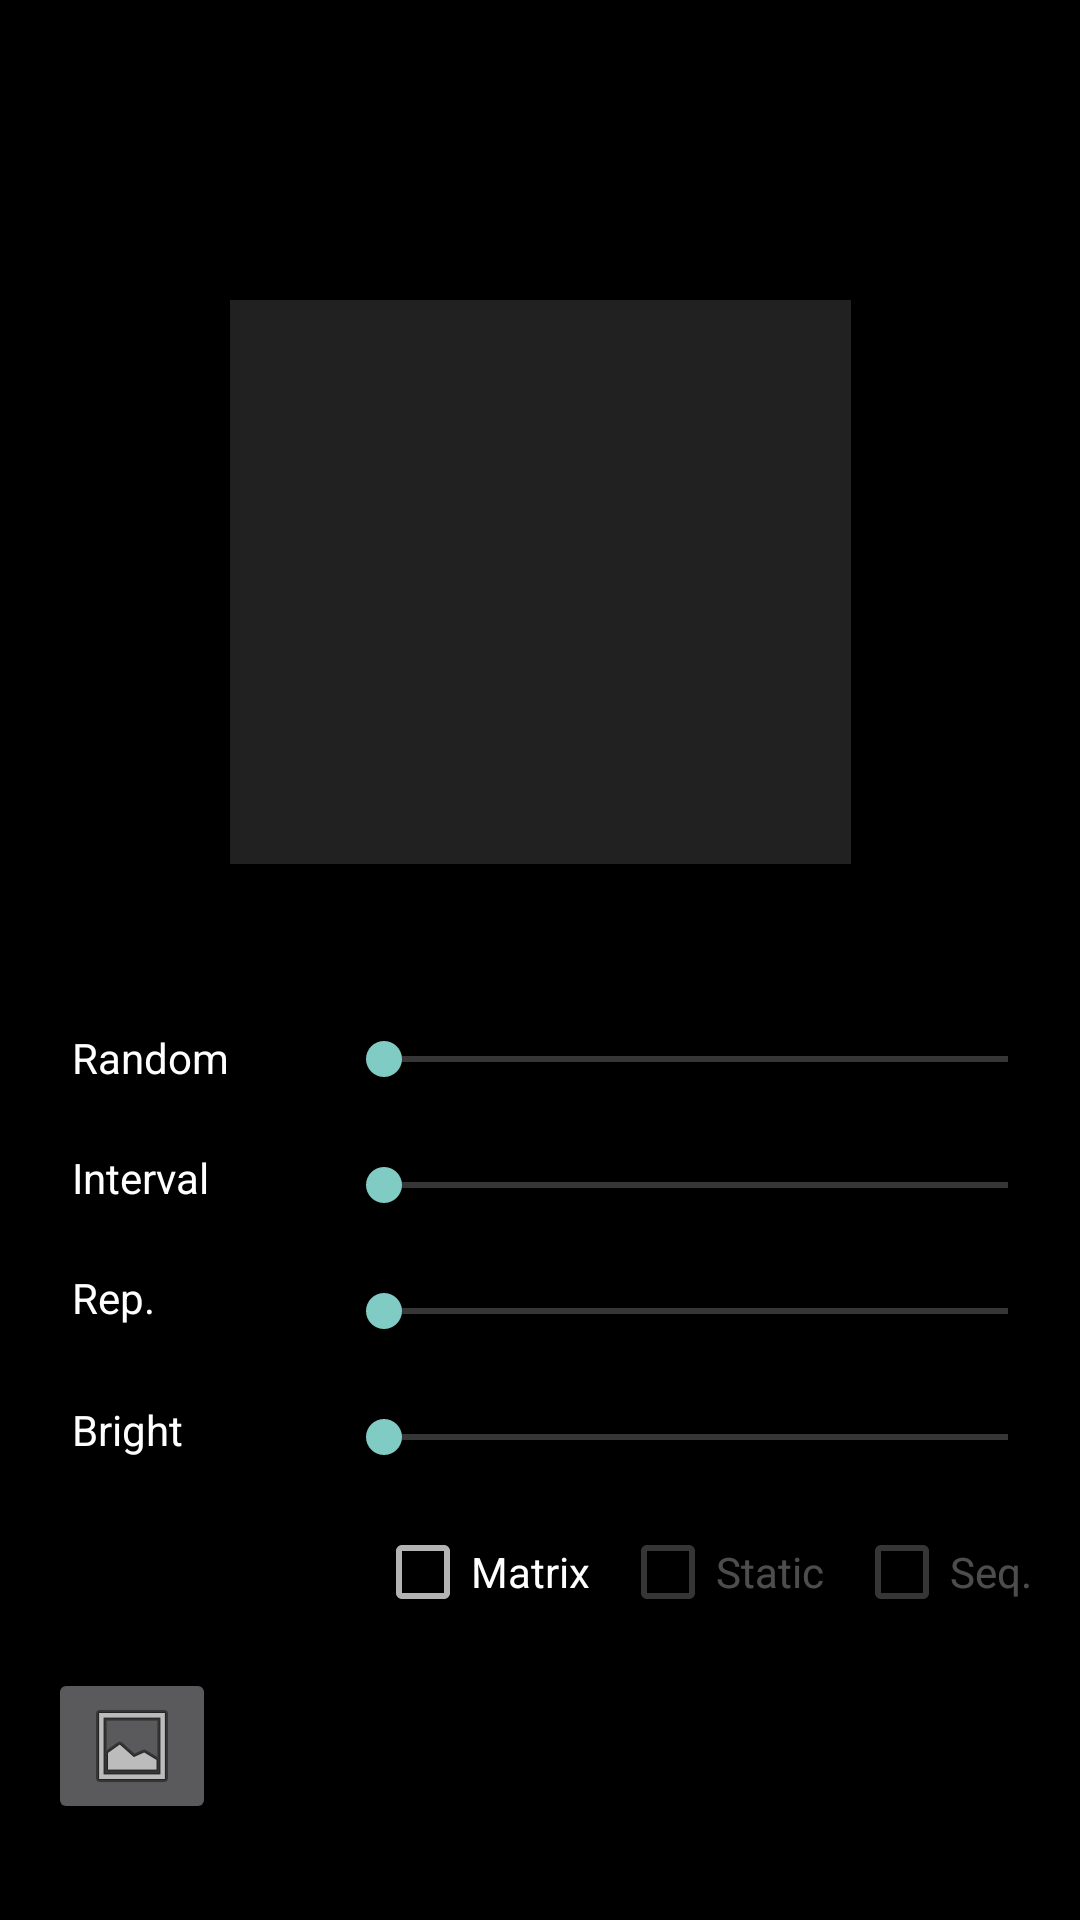

Produce the Android XML layout that renders to this screen, including the resource entries it uses.
<!-- AndroidManifest.xml: application theme Theme.AppCompat.NoActionBar -->
<!-- res/layout/fragment_adress.xml -->
<?xml version="1.0" encoding="utf-8"?>
<FrameLayout xmlns:android="http://schemas.android.com/apk/res/android"
    xmlns:app="http://schemas.android.com/apk/res-auto"
    xmlns:tools="http://schemas.android.com/tools"
    android:layout_width="match_parent"
    android:layout_height="match_parent"
    android:background="#000000"
    android:visibility="visible"
    tools:context=".FragmentAdress">

    <androidx.constraintlayout.widget.ConstraintLayout
        android:layout_width="match_parent"
        android:layout_height="match_parent"
        android:background="#000000"
        android:visibility="visible">


        <TextView
            android:id="@+id/textView5"
            android:layout_width="wrap_content"
            android:layout_height="24dp"
            android:layout_marginStart="24dp"
            android:layout_marginBottom="16dp"
            android:text="@string/int_random"
            android:textColor="#FFFFFF"
            app:layout_constraintBottom_toTopOf="@+id/textView2"
            app:layout_constraintStart_toStartOf="parent" />

        <SeekBar
            android:id="@+id/shiftv"
            android:layout_width="240dp"
            android:layout_height="wrap_content"
            android:layout_marginEnd="8dp"
            android:layout_marginBottom="24dp"
            android:max="10"
            app:layout_constraintBottom_toTopOf="@+id/interval"
            app:layout_constraintEnd_toEndOf="parent" />

        <SeekBar
            android:id="@+id/slideBrillo"
            android:layout_width="240dp"
            android:layout_height="wrap_content"
            android:layout_marginEnd="8dp"
            android:layout_marginBottom="20dp"
            android:max="50"
            app:layout_constraintBottom_toTopOf="@+id/matrixCheck2"
            app:layout_constraintEnd_toEndOf="parent" />

        <SeekBar
            android:id="@+id/repeat"
            android:layout_width="240dp"
            android:layout_height="wrap_content"
            android:layout_marginEnd="8dp"
            android:layout_marginBottom="24dp"
            android:max="15"
            app:layout_constraintBottom_toTopOf="@+id/slideBrillo"
            app:layout_constraintEnd_toEndOf="parent" />

        <SeekBar
            android:id="@+id/interval"
            android:layout_width="240dp"
            android:layout_height="wrap_content"
            android:layout_marginEnd="8dp"
            android:layout_marginBottom="24dp"
            android:max="20"
            app:layout_constraintBottom_toTopOf="@+id/repeat"
            app:layout_constraintEnd_toEndOf="parent" />

        <TextView
            android:id="@+id/textView4"
            android:layout_width="wrap_content"
            android:layout_height="24dp"
            android:layout_marginStart="24dp"
            android:layout_marginBottom="20dp"
            android:text="@string/int_repet"
            android:textColor="#FFFFFF"
            app:layout_constraintBottom_toTopOf="@+id/textView3"
            app:layout_constraintStart_toStartOf="parent" />

        <TextView
            android:id="@+id/textView2"
            android:layout_width="wrap_content"
            android:layout_height="24dp"
            android:layout_marginStart="24dp"
            android:layout_marginBottom="16dp"
            android:text="@string/int_interval"
            android:textColor="#FFFFFF"
            app:layout_constraintBottom_toTopOf="@+id/textView4"
            app:layout_constraintStart_toStartOf="parent" />

        <TextView
            android:id="@+id/textView3"
            android:layout_width="wrap_content"
            android:layout_height="24dp"
            android:layout_marginStart="24dp"
            android:layout_marginBottom="65dp"
            android:text="@string/int_bright"
            android:textColor="#FFFFFF"
            app:layout_constraintBottom_toTopOf="@+id/galeria"
            app:layout_constraintStart_toStartOf="parent" />

        <ImageView
            android:id="@+id/imageView"
            android:layout_width="207dp"
            android:layout_height="188dp"
            android:layout_marginStart="32dp"
            android:layout_marginTop="64dp"
            android:layout_marginEnd="32dp"
            android:layout_marginBottom="20dp"
            android:background="#222121"
            app:layout_constraintBottom_toTopOf="@+id/shiftv"
            app:layout_constraintEnd_toEndOf="parent"
            app:layout_constraintStart_toStartOf="parent"
            app:layout_constraintTop_toTopOf="parent" />

        <ImageButton
            android:id="@+id/galeria"
            android:layout_width="wrap_content"
            android:layout_height="wrap_content"
            android:layout_marginStart="16dp"
            android:layout_marginBottom="32dp"
            app:layout_constraintBottom_toBottomOf="parent"
            app:layout_constraintStart_toStartOf="parent"
            app:srcCompat="@android:drawable/ic_menu_gallery" />

        <CheckBox
            android:id="@+id/matrixCheck"
            android:layout_width="wrap_content"
            android:layout_height="wrap_content"
            android:layout_marginEnd="10dp"
            android:layout_marginBottom="100dp"
            android:text="@string/int_matrix"
            app:layout_constraintBottom_toBottomOf="parent"
            app:layout_constraintEnd_toStartOf="@+id/matrixCheck2" />

        <CheckBox
            android:id="@+id/matrixCheck2"
            android:layout_width="wrap_content"
            android:layout_height="wrap_content"
            android:layout_marginEnd="10dp"
            android:layout_marginBottom="100dp"
            android:enabled="false"
            android:text="@string/int_staticmatrix"
            android:visibility="visible"
            app:layout_constraintBottom_toBottomOf="parent"
            app:layout_constraintEnd_toStartOf="@+id/matrixCheck3" />

        <CheckBox
            android:id="@+id/matrixCheck3"
            android:layout_width="wrap_content"
            android:layout_height="wrap_content"
            android:layout_marginEnd="16dp"
            android:layout_marginBottom="100dp"
            android:enabled="false"
            android:text="@string/int_matrixlong"
            android:visibility="visible"
            app:layout_constraintBottom_toBottomOf="parent"
            app:layout_constraintEnd_toEndOf="parent" />


    </androidx.constraintlayout.widget.ConstraintLayout>
</FrameLayout>
<!-- resources referenced by this layout -->
<resources>
  <string name="int_bright">Bright</string>
  <string name="int_interval">Interval</string>
  <string name="int_matrix">Matrix</string>
  <string name="int_matrixlong">Seq.</string>
  <string name="int_random" translatable="false">Random</string>
  <string name="int_repet" translatable="false">Rep.</string>
  <string name="int_staticmatrix">Static</string>
</resources>
